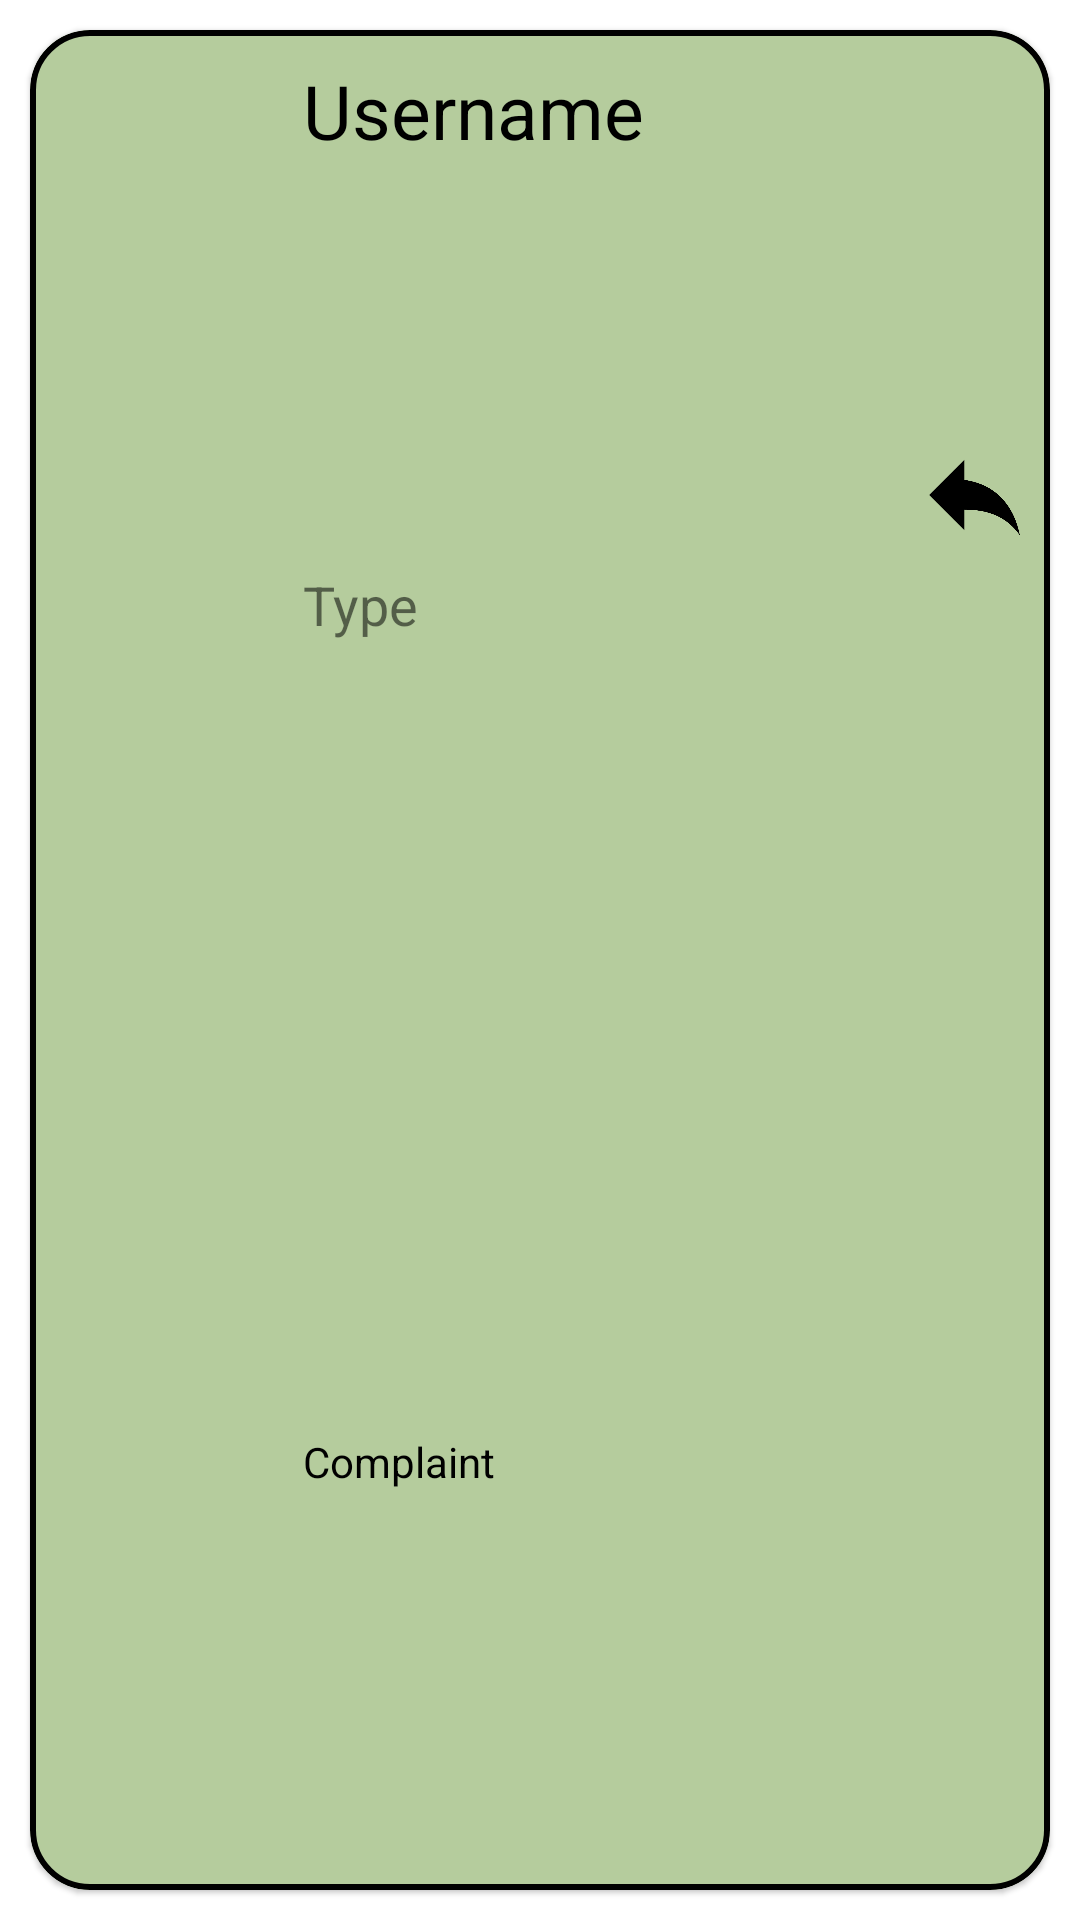

Reconstruct the res/layout file that produces this screen, plus the resources it refers to.
<!-- AndroidManifest.xml: application theme Theme.I200420_I200551_I200761 -->
<!-- res/layout/manager_complaint_item.xml -->
<?xml version="1.0" encoding="utf-8"?>
<LinearLayout xmlns:android="http://schemas.android.com/apk/res/android"
    android:layout_width="match_parent"
    android:layout_height="170dp"
    xmlns:app="http://schemas.android.com/apk/res-auto"
    android:orientation="vertical">


    <com.google.android.material.card.MaterialCardView
        android:layout_width="match_parent"
        android:layout_height="match_parent"
        android:layout_marginHorizontal="10dp"
        android:layout_marginVertical="10dp"
        app:cardCornerRadius="20dp"
        app:strokeWidth="2dp"
        app:strokeColor="@color/black"
        android:backgroundTint="#B5CC9D">

        <LinearLayout
            android:layout_width="match_parent"
            android:layout_height="match_parent"
            android:orientation="horizontal">

            <ImageView
                android:layout_width="0dp"
                android:layout_height="match_parent"
                android:layout_weight="1.3"
                android:src="@drawable/complaint_icon"
                android:layout_marginLeft="12dp"/>

            <LinearLayout
                android:layout_width="0dp"
                android:layout_height="match_parent"
                android:layout_weight="5"
                android:orientation="vertical"
                android:layout_marginLeft="15dp"
                android:paddingLeft="10dp">

                <TextView
                    android:layout_width="match_parent"
                    android:layout_height="wrap_content"
                    android:text="Username"
                    android:gravity="center_vertical"
                    android:textSize="25sp"
                    android:textColor="@color/black"
                    android:id="@+id/complaintUser"
                    android:layout_marginTop="10dp"
                    />

                <TextView

                    android:layout_width="match_parent"
                    android:layout_height="0dp"
                    android:layout_weight="1"
                    android:text="Type"
                    android:layout_marginTop="5dp"
                    android:gravity="center_vertical"
                    android:textSize="18sp"
                    android:id="@+id/complaintType"

                    />

                <TextView

                    android:layout_width="match_parent"
                    android:layout_height="0dp"
                    android:layout_weight="1"
                    android:text="Complaint"
                    android:gravity="center_vertical"
                    android:textSize="14sp"
                    android:textColor="#000000"
                    android:id="@+id/complaintTxt"
                    />



            </LinearLayout>


            <LinearLayout
                android:layout_width="0dp"
                android:layout_height="match_parent"
                android:layout_weight="1.2"
                android:orientation="vertical"
                android:paddingHorizontal="5dp">

                <ImageView
                    android:layout_width="match_parent"
                    android:layout_height="0dp"
                    android:layout_weight="1"
                    android:src="@drawable/reply_icon"
                    android:id="@+id/replyBtn"/>

                <ImageView
                    android:layout_width="match_parent"
                    android:layout_height="0dp"
                    android:layout_weight="1"
                    android:src="@drawable/open_icon"
                    android:id="@+id/viewBtn"
                    />


            </LinearLayout>


        </LinearLayout>


    </com.google.android.material.card.MaterialCardView>





</LinearLayout>
<!-- resources referenced by this layout -->
<resources>
  <!-- drawable reply_icon: png bitmap (drawable-v24, 5344 bytes) -->
  <style name="Theme.I200420_I200551_I200761" parent="Theme.MaterialComponents.DayNight.NoActionBar">
          
          <item name="colorPrimary">@color/purple_500</item>
          <item name="colorPrimaryVariant">@color/purple_700</item>
          <item name="colorOnPrimary">@color/white</item>
          
          <item name="colorSecondary">@color/teal_200</item>
          <item name="colorSecondaryVariant">@color/teal_700</item>
          <item name="colorOnSecondary">@color/black</item>
          
          <item name="android:statusBarColor">?attr/colorPrimaryVariant</item>
          
      </style>
  <!-- not gathered from this repository: default colours our renderer supplied (Android Studio template values) -->
  <color name="purple_500">#FF6200EE</color>
  <color name="purple_700">#FF3700B3</color>
  <color name="teal_200">#FF03DAC5</color>
  <color name="teal_700">#FF018786</color>
  <color name="black">#FF000000</color>
  <color name="white">#FFFFFFFF</color>
</resources>
